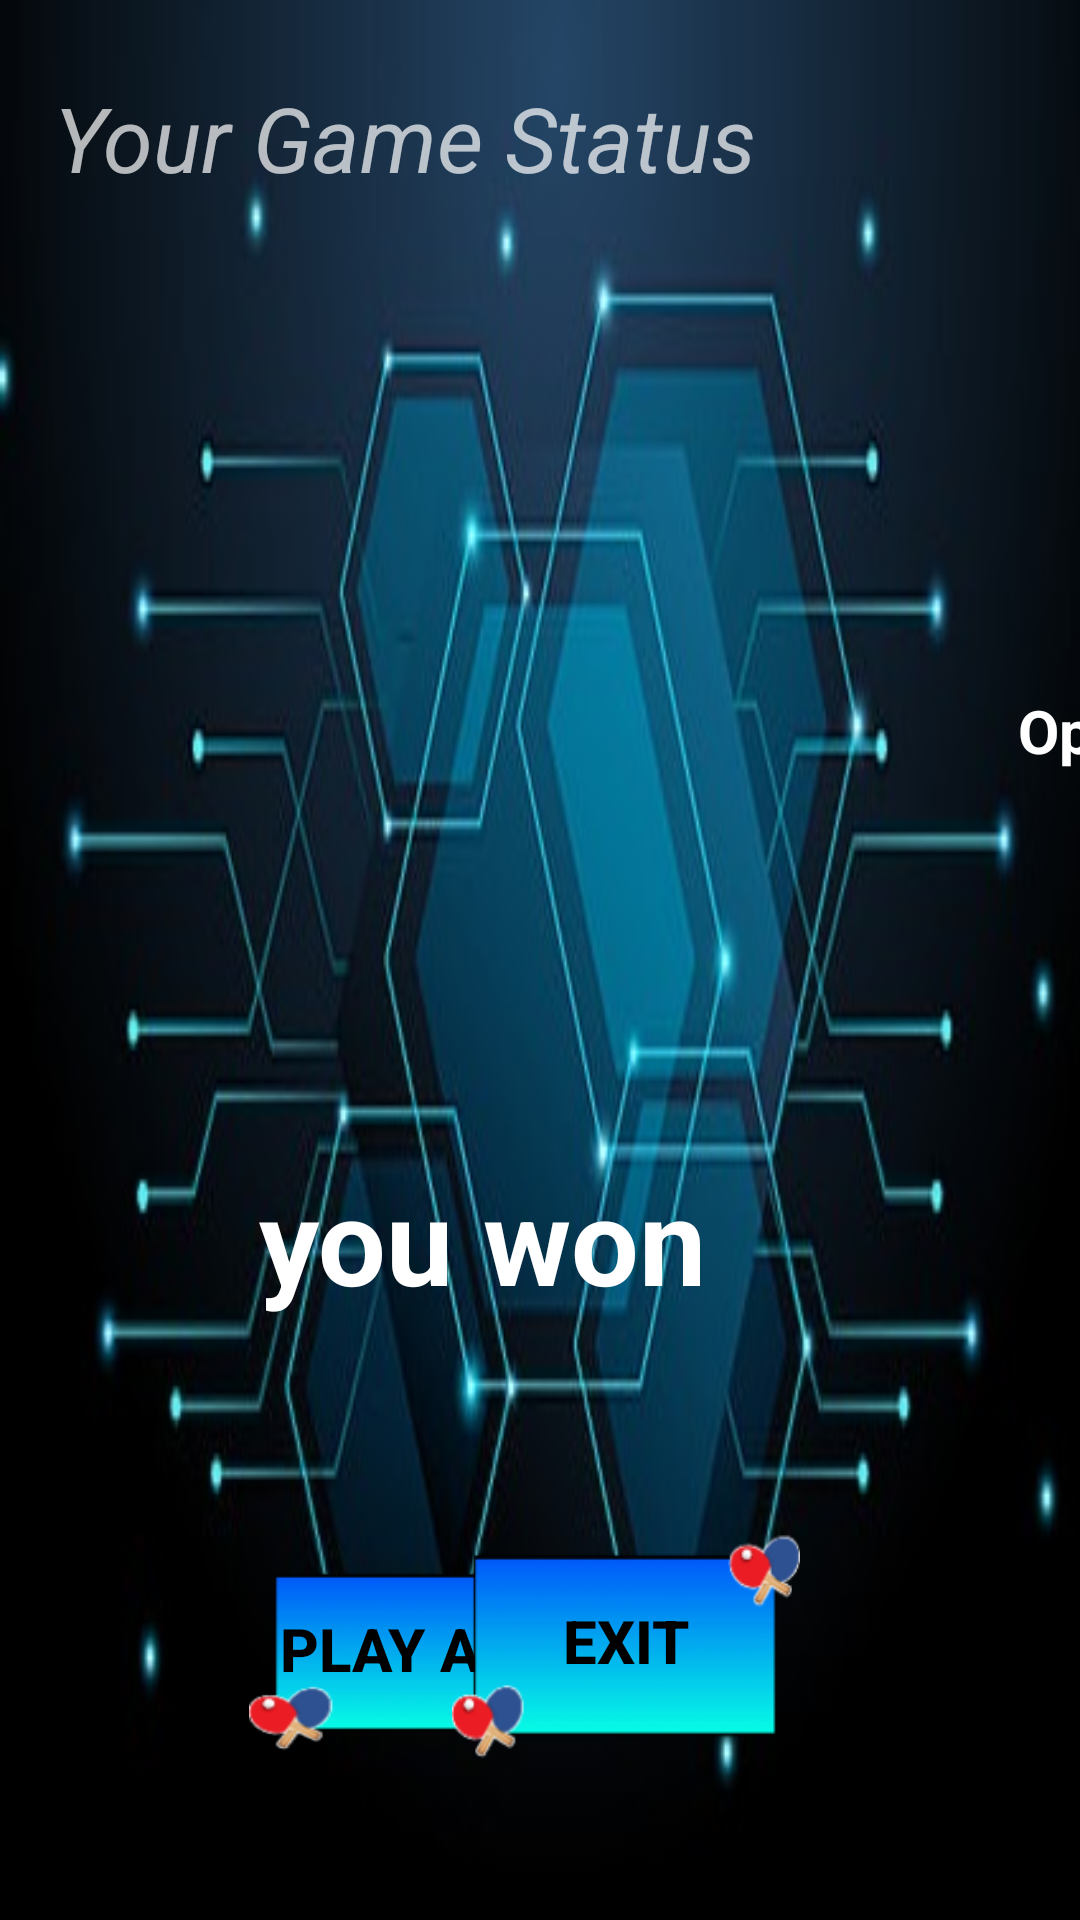

Android layout source for this screen:
<!-- AndroidManifest.xml: application theme Theme.Design.NoActionBar -->
<!-- res/layout/activity_game_over_win.xml -->
<?xml version="1.0" encoding="utf-8"?>
<androidx.constraintlayout.widget.ConstraintLayout xmlns:android="http://schemas.android.com/apk/res/android"
    xmlns:app="http://schemas.android.com/apk/res-auto"
    xmlns:tools="http://schemas.android.com/tools"
    android:layout_width="match_parent"
    android:layout_height="match_parent"
    android:background="@drawable/game_over_background">


    <TextView
        android:id="@+id/ScorePlayer"
        android:layout_width="wrap_content"
        android:layout_height="wrap_content"
        android:layout_marginStart="200dp"
        android:layout_marginLeft="200dp"
        android:layout_marginTop="144dp"
        android:layout_marginEnd="200dp"
        android:layout_marginRight="200dp"
        android:text="Player"
        android:textColor="#fff"
        android:textSize="20sp"
        android:textStyle="bold"
        app:layout_constraintEnd_toStartOf="@+id/ScoreOpponent"
        app:layout_constraintStart_toStartOf="parent"
        app:layout_constraintTop_toTopOf="parent" />

    <TextView
        android:id="@+id/ScoreOpponent"
        android:layout_width="wrap_content"
        android:layout_height="wrap_content"
        android:layout_marginStart="149dp"
        android:layout_marginLeft="149dp"
        android:layout_marginEnd="200dp"
        android:layout_marginRight="200dp"
        android:text="Opponent"
        android:textColor="#fff"
        android:textSize="20sp"
        android:textStyle="bold"
        app:layout_constraintBottom_toBottomOf="parent"
        app:layout_constraintEnd_toEndOf="parent"
        app:layout_constraintStart_toEndOf="@+id/ScorePlayer"
        app:layout_constraintTop_toTopOf="parent"
        app:layout_constraintVertical_bias="0.375"
        tools:ignore="UnknownIdInLayout" />

    <TextView
        android:id="@+id/Status"
        android:layout_width="196dp"
        android:layout_height="64dp"
        android:text="you won"
        android:textColor="#fff"
        android:textSize="40sp"
        android:textStyle="bold"
        app:layout_constraintBottom_toBottomOf="parent"
        app:layout_constraintEnd_toEndOf="parent"
        app:layout_constraintHorizontal_bias="0.527"
        app:layout_constraintStart_toStartOf="parent"
        app:layout_constraintTop_toTopOf="parent"
        app:layout_constraintVertical_bias="0.671" />

    <TextView
        android:id="@+id/textView"
        android:layout_width="330dp"
        android:layout_height="46dp"
        android:text="Your Game Status"
        android:textSize="30sp"
        android:textStyle="italic"
        app:layout_constraintBottom_toBottomOf="parent"
        app:layout_constraintEnd_toEndOf="parent"
        app:layout_constraintHorizontal_bias="0.6"
        app:layout_constraintStart_toStartOf="parent"
        app:layout_constraintTop_toTopOf="parent"
        app:layout_constraintVertical_bias="0.043" />

    <Button
        android:id="@+id/button3"
        android:layout_width="135dp"
        android:layout_height="73dp"
        android:background="@drawable/button"
        android:onClick="startGame"
        android:text="Play Again"
        android:textColor="@color/black"
        android:textSize="20sp"
        android:textStyle="bold"
        app:layout_constraintBottom_toBottomOf="parent"
        app:layout_constraintEnd_toEndOf="parent"
        app:layout_constraintHorizontal_bias="0.369"
        app:layout_constraintStart_toStartOf="parent"
        app:layout_constraintTop_toTopOf="parent"
        app:layout_constraintVertical_bias="0.905" />

    <Button
        android:id="@+id/button3"
        android:layout_width="116dp"
        android:layout_height="84dp"
        android:background="@drawable/button"
        android:onClick="Exit"
        android:text="Exit"
        android:textColor="@color/black"
        android:textSize="20sp"
        android:textStyle="bold"
        app:layout_constraintBottom_toBottomOf="parent"
        app:layout_constraintEnd_toEndOf="parent"
        app:layout_constraintHorizontal_bias="0.618"
        app:layout_constraintStart_toStartOf="parent"
        app:layout_constraintTop_toTopOf="parent"
        app:layout_constraintVertical_bias="0.908" />

</androidx.constraintlayout.widget.ConstraintLayout>
<!-- resources referenced by this layout -->
<resources>
  <color name="black">#FF000000</color>
  <!-- drawable button: png bitmap (drawable-v24, 11412 bytes) -->
  <!-- drawable game_over_background: jpg bitmap (drawable-v24, 28129 bytes) -->
</resources>
